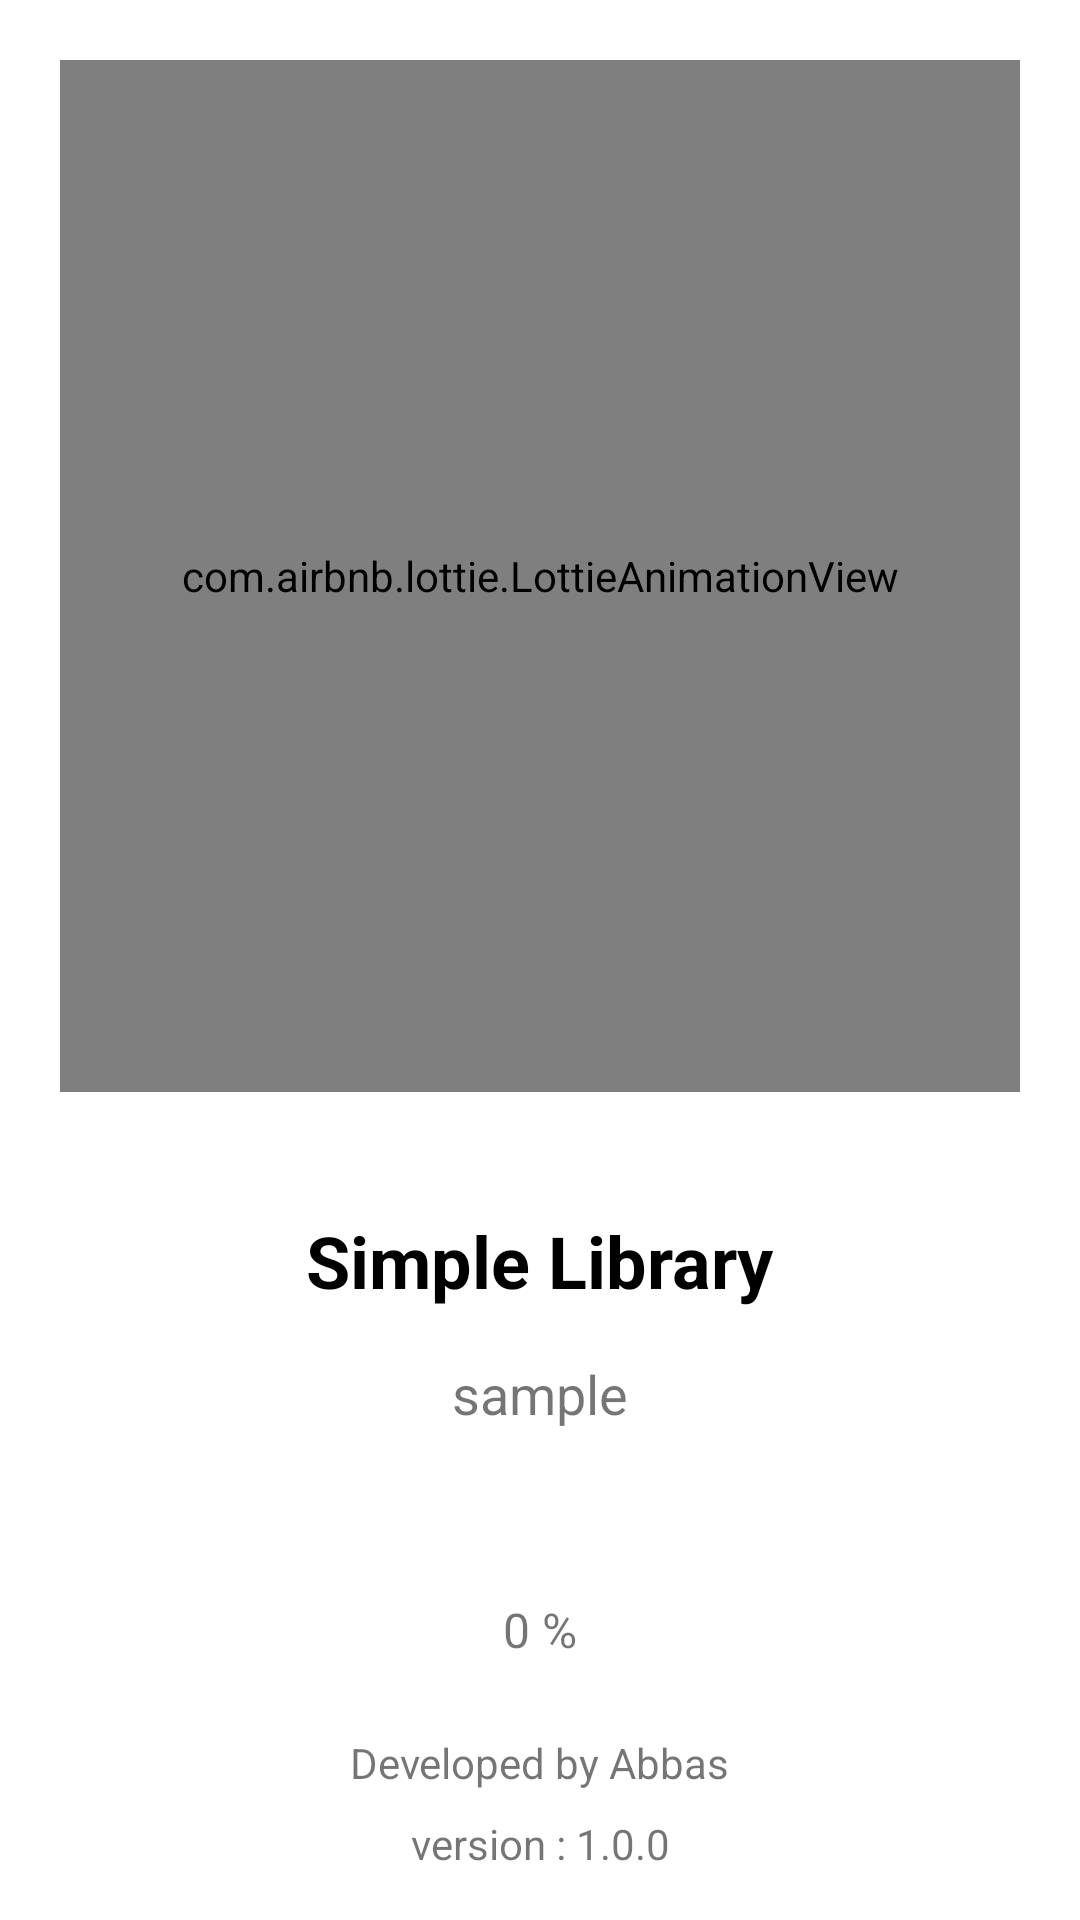

Write the Android layout XML for this screen, with the resource values it uses.
<!-- AndroidManifest.xml: application theme Theme.SimpleLibrary -->
<!-- res/layout/activity_splash.xml -->
<?xml version="1.0" encoding="utf-8"?>
<androidx.constraintlayout.widget.ConstraintLayout xmlns:android="http://schemas.android.com/apk/res/android"
    xmlns:app="http://schemas.android.com/apk/res-auto"
    xmlns:tools="http://schemas.android.com/tools"
    android:layout_width="match_parent"
    android:layout_height="match_parent"
    tools:context=".SplashActivity">

    <com.airbnb.lottie.LottieAnimationView
        android:id="@+id/lottieAnimationView"
        android:layout_width="0dp"
        android:layout_height="0dp"
        android:layout_margin="20dp"
        app:layout_constraintBottom_toTopOf="@+id/guideline"
        app:layout_constraintEnd_toEndOf="parent"
        app:layout_constraintStart_toStartOf="parent"
        app:layout_constraintTop_toTopOf="parent"
        app:lottie_autoPlay="true"
        app:lottie_loop="false"
        app:lottie_rawRes="@raw/book" />

    <androidx.constraintlayout.widget.Guideline
        android:id="@+id/guideline"
        android:layout_width="wrap_content"
        android:layout_height="wrap_content"
        android:orientation="horizontal"
        app:layout_constraintGuide_percent=".6" />

    <TextView
        android:id="@+id/textView2"
        android:layout_width="wrap_content"
        android:layout_height="wrap_content"
        android:layout_marginTop="20dp"
        android:text="@string/app_name"
        android:textColor="@color/black"
        android:textSize="24sp"
        android:textStyle="bold"
        app:layout_constraintEnd_toEndOf="parent"
        app:layout_constraintStart_toStartOf="parent"
        app:layout_constraintTop_toTopOf="@+id/guideline" />

    <TextView
        android:id="@+id/textView"
        android:layout_width="wrap_content"
        android:layout_height="wrap_content"
        android:layout_marginBottom="16dp"
        android:text="version : 1.0.0"
        app:layout_constraintBottom_toBottomOf="parent"
        app:layout_constraintEnd_toEndOf="parent"
        app:layout_constraintStart_toStartOf="parent" />

    <TextView
        android:id="@+id/textView3"
        android:layout_width="wrap_content"
        android:layout_height="wrap_content"
        android:layout_marginBottom="8dp"
        android:text="Developed by Abbas"
        app:layout_constraintBottom_toTopOf="@+id/textView"
        app:layout_constraintEnd_toEndOf="parent"
        app:layout_constraintStart_toStartOf="parent" />

    <TextView
        android:id="@+id/note"
        android:layout_width="wrap_content"
        android:layout_height="wrap_content"
        android:layout_marginTop="16dp"
        android:text="sample"
        android:textSize="18sp"
        app:layout_constraintEnd_toEndOf="parent"
        app:layout_constraintStart_toStartOf="parent"
        app:layout_constraintTop_toBottomOf="@+id/textView2" />

    <TextView
        android:id="@+id/readyPercent"
        android:layout_width="wrap_content"
        android:layout_height="wrap_content"
        android:layout_marginBottom="24dp"
        android:text="0 %"
        android:textSize="16sp"
        app:layout_constraintBottom_toTopOf="@+id/textView3"
        app:layout_constraintEnd_toEndOf="parent"
        app:layout_constraintStart_toStartOf="parent" />

</androidx.constraintlayout.widget.ConstraintLayout>
<!-- resources referenced by this layout -->
<resources>
  <string name="app_name">Simple Library</string>
  <style name="Theme.SimpleLibrary" parent="Theme.MaterialComponents.DayNight.NoActionBar">
          
          <item name="colorPrimary">#FCC729</item>
          <item name="colorPrimaryVariant">#FCA310</item>
          <item name="colorOnPrimary">@color/black</item>
          
          <item name="colorSecondary">#03A9F4</item>
          <item name="colorSecondaryVariant">@color/teal_700</item>
          <item name="colorOnSecondary">@color/black</item>
          
          <item name="android:statusBarColor">?attr/colorPrimaryVariant</item>
  
          
      </style>
  <!-- not gathered from this repository: default colours our renderer supplied (Android Studio template values) -->
  <color name="teal_700">#FF018786</color>
  <color name="black">#FF000000</color>
</resources>
